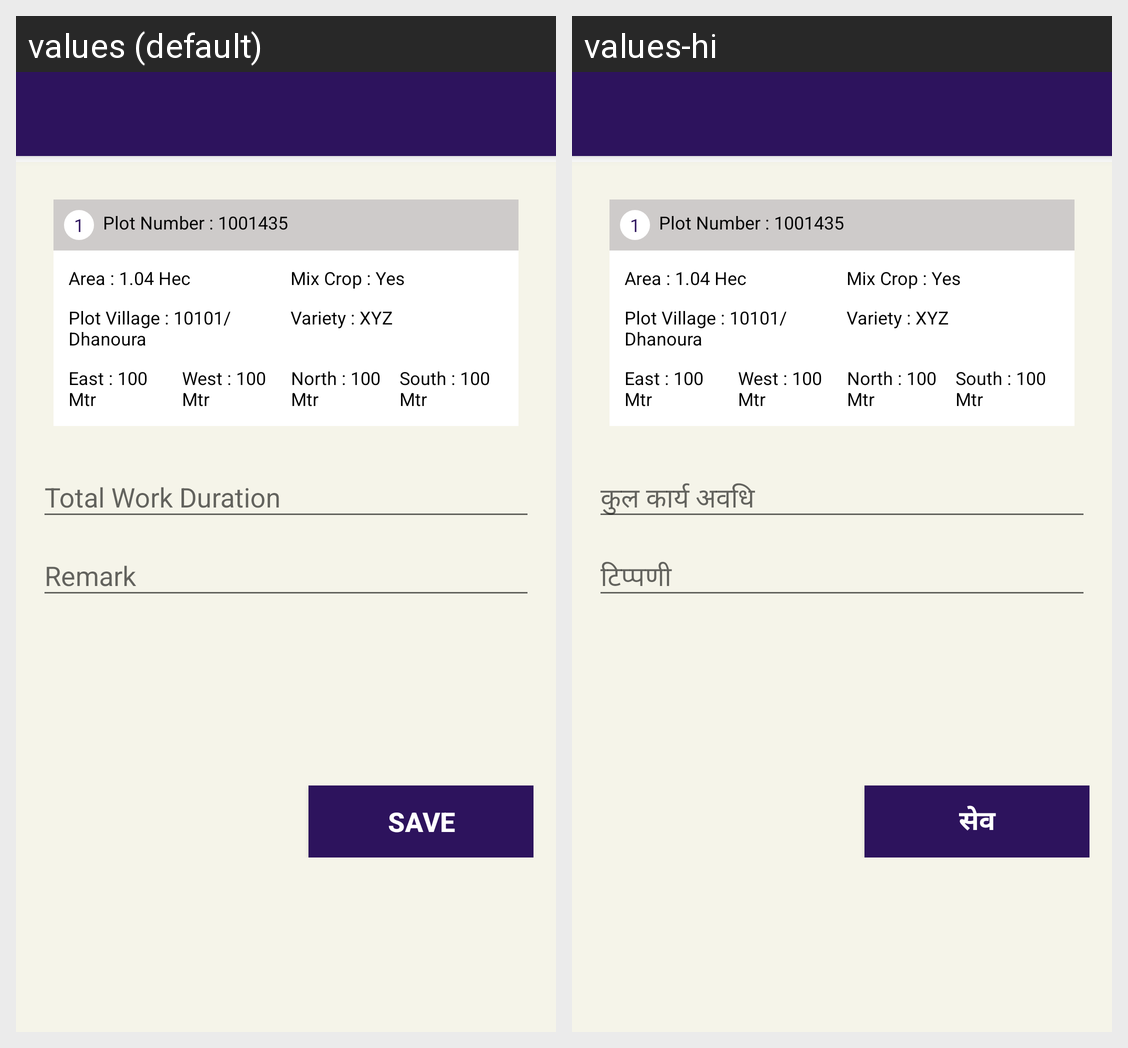

The Android screen above is rendered under two locales of the same app. Produce the string resources it draws, with the default and per-locale values.
Android screen res/layout/grower_activities_form.xml rendered under 2 locales, left to right: values (default), values-hi. Device: Nexus 5 (rendered at 1080×1920; each locale shown at half size, 540×960, under a caption strip naming it); theme AppTheme.
Strings drawn on this screen, with the default value and each locale's value (text and hints the layout hard-codes, and strings that could not be matched under every locale, appear in the picture but are not listed):

LBL_TOTAL_WORK_DURATION
  values: Total Work Duration
  values-hi: कुल कार्य अवधि

LBL_REMARK
  values: Remark
  values-hi: टिप्पणी

BTN_SAVE
  values: Save
  values-hi: सेव
